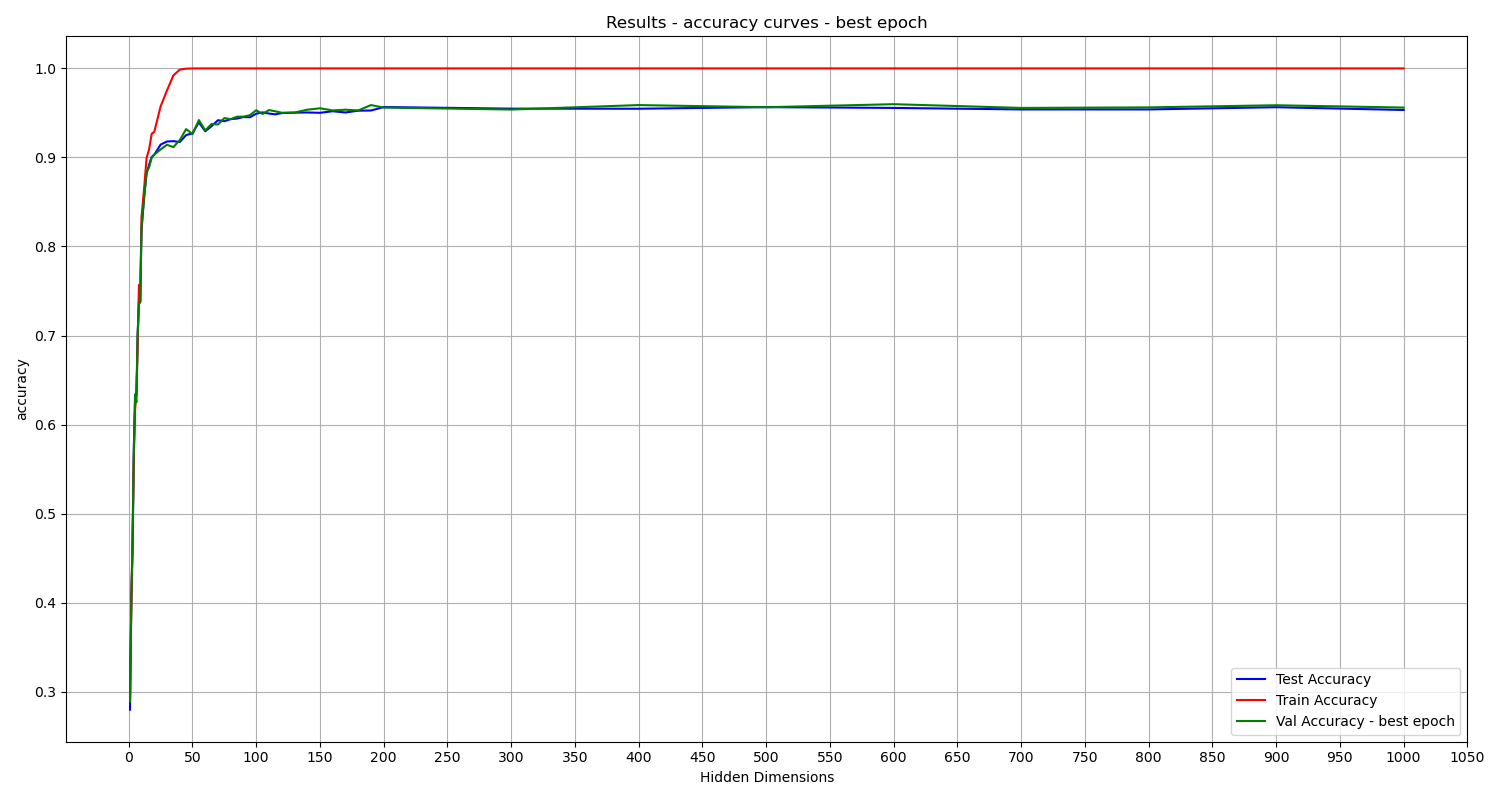

The file beside this chart, header and first rows:
Hidden Dimensions, train_accuracy, val_accuracy, test_accuracy
1, 0.2964, 0.289, 0.2798
2, 0.3953, 0.3964, 0.4063
3, 0.4762, 0.4728, 0.4563
4, 0.5632, 0.5722, 0.5736
5, 0.6172, 0.634, 0.6312
6, 0.6348, 0.625, 0.633
7, 0.6886, 0.7016, 0.7021
8, 0.7568, 0.7354, 0.7379
9, 0.7379, 0.7394, 0.737
10, 0.8331, 0.8216, 0.8178
12, 0.8641, 0.8538, 0.8549
14, 0.8996, 0.8836, 0.8823
16, 0.9093, 0.889, 0.8919
18, 0.9266, 0.8998, 0.9006
20, 0.9286, 0.9032, 0.903
25, 0.9573, 0.909, 0.9144
30, 0.9753, 0.9142, 0.9179
35, 0.9921, 0.9116, 0.9183
40, 0.9986, 0.9194, 0.9173
45, 0.9997, 0.9318, 0.9251
50, 0.9999, 0.9262, 0.9271
55, 1.0, 0.942, 0.9394
60, 1.0, 0.9304, 0.9294
65, 1.0, 0.9376, 0.9352
70, 1.0, 0.937, 0.9418
75, 1.0, 0.9442, 0.9407
80, 1.0, 0.943, 0.943
85, 1.0, 0.9458, 0.9437
90, 1.0, 0.9458, 0.9454
95, 1.0, 0.9474, 0.9451
100, 1.0, 0.953, 0.9491
105, 1.0, 0.9488, 0.9506
110, 1.0, 0.9532, 0.9493
115, 1.0, 0.9518, 0.9484
120, 1.0, 0.9502, 0.9498
130, 1.0, 0.9504, 0.9503
140, 1.0, 0.9536, 0.9505
150, 1.0, 0.9552, 0.9501
160, 1.0, 0.9528, 0.9519
170, 1.0, 0.9536, 0.9505
180, 1.0, 0.9528, 0.9525
190, 1.0, 0.9588, 0.9527
200, 1.0, 0.956, 0.9566
300, 1.0, 0.9538, 0.9548
400, 1.0, 0.9588, 0.9547
500, 1.0, 0.9564, 0.9565
600, 1.0, 0.9598, 0.9556
700, 1.0, 0.9556, 0.9539
800, 1.0, 0.9562, 0.9539
900, 1.0, 0.9586, 0.9564
1000, 1.0, 0.956, 0.9533
